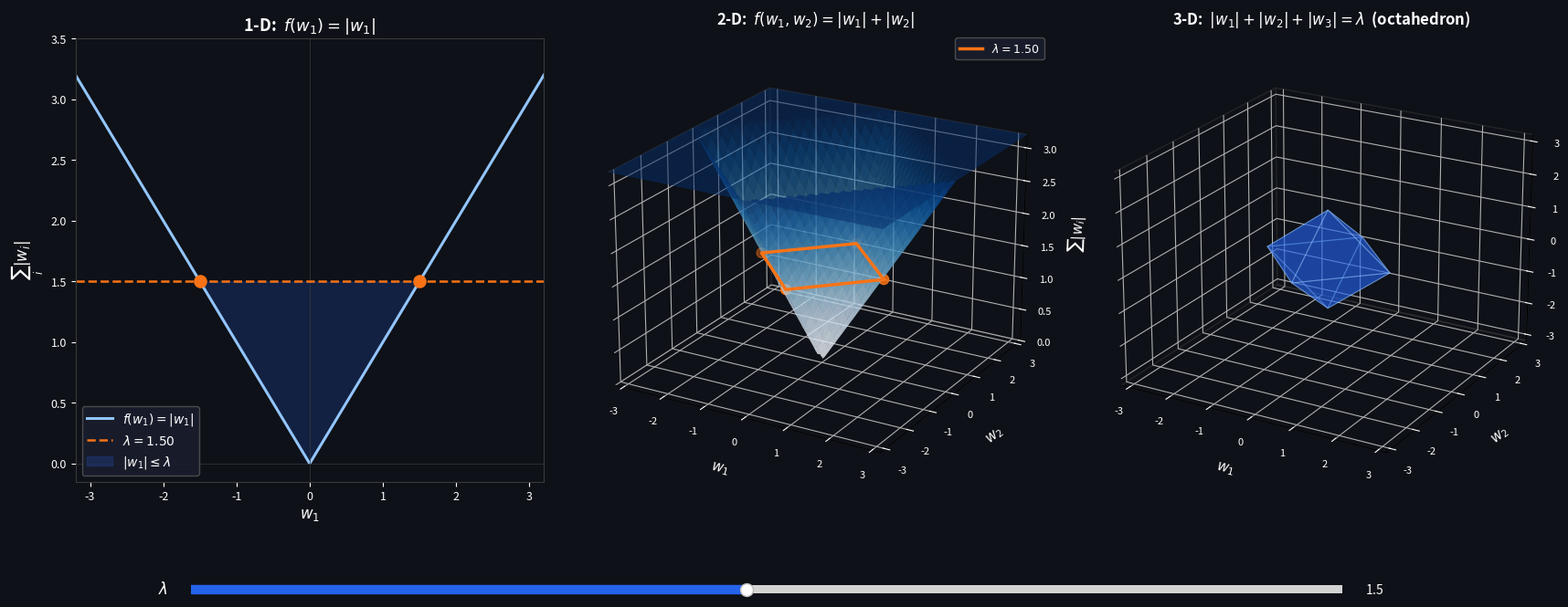

This figure's Python source:
"""
l1_norm_explorer.py

Interactive explorer for the L1 norm  Σ|wᵢ|  in 1–3 dimensions.
Three panels shown simultaneously left-to-right: 1-D → 2-D → 3-D.
Slider — adjust the highlighted level λ (updates all panels at once).

  1-D  f(w₁) = |w₁|                         V-shape with λ level marked
  2-D  f(w₁,w₂) = |w₁|+|w₂|               pyramid surface + λ diamond slice
  3-D  |w₁|+|w₂|+|w₃| = λ                  octahedron level set
"""

import matplotlib.pyplot as plt
from matplotlib.widgets import Slider
import numpy as np
from mpl_toolkits.mplot3d import Axes3D          # noqa: F401
from mpl_toolkits.mplot3d.art3d import Poly3DCollection

# ── Constants ─────────────────────────────────────────────────────────────────
LAM_MIN, LAM_MAX, LAM_INIT = 0.10, 3.0, 1.5
LIM       = 3.2
BG        = "#0e1117"
BLUE      = "#2563eb"
BLUE_LITE = "#93c5fd"
ORANGE    = "#f97316"

# ── Precomputed static geometry ───────────────────────────────────────────────
_g2 = np.linspace(-LIM, LIM, 80)
_W1G, _W2G = np.meshgrid(_g2, _g2)
_Z2        = np.abs(_W1G) + np.abs(_W2G)          # pyramid surface (static)
_wv        = np.linspace(-LIM, LIM, 800)
_fv        = np.abs(_wv)

def octa_faces(t):
    v = np.array([[t,0,0],[-t,0,0],[0,t,0],[0,-t,0],[0,0,t],[0,0,-t]])
    f = [[0,2,4],[0,4,3],[0,3,5],[0,5,2],
         [1,4,2],[1,2,5],[1,5,3],[1,3,4]]
    return [[v[i].tolist() for i in tri] for tri in f]

def diamond_xy(t):
    return np.array([[t,0],[0,t],[-t,0],[0,-t],[t,0]])

# ── Figure ────────────────────────────────────────────────────────────────────
fig = plt.figure(figsize=(18, 7.5))
fig.patch.set_facecolor(BG)
plt.subplots_adjust(bottom=0.10, left=0.08, right=0.98,
                    top=0.93, wspace=0.08)

# ── Slider ────────────────────────────────────────────────────────────────────
ax_sl = fig.add_axes([0.15, 0.03, 0.70, 0.025])
ax_sl.set_facecolor("#1a1e2e")
for sp in ax_sl.spines.values():
    sp.set_edgecolor("#3a3a3a")
slider = Slider(ax_sl, r"  $\lambda$", LAM_MIN, LAM_MAX,
                valinit=LAM_INIT, color=BLUE, initcolor="none")
slider.label.set_color("white");  slider.label.set_fontsize(12)
slider.valtext.set_color("white")

# ── Panel 1 — 1-D ─────────────────────────────────────────────────────────────
ax1 = fig.add_subplot(1, 3, 1)
ax1.set_facecolor(BG)
for sp in ax1.spines.values():
    sp.set_edgecolor("#3a3a3a")
ax1.tick_params(colors="white", labelsize=9)

ax1.plot(_wv, _fv, color=BLUE_LITE, lw=2.2, label=r"$f(w_1)=|w_1|$")
ax1.axhline(0, color="#3a3a3a", lw=0.5)
ax1.axvline(0, color="#3a3a3a", lw=0.5)
ax1.set_xlim(-LIM, LIM);  ax1.set_ylim(-0.15, LIM + 0.3)
ax1.set_xlabel("$w_1$", color="white", fontsize=12)
ax1.set_ylabel(r"$\sum_i|w_i|$", color="white", fontsize=12)
ax1.set_title(r"1-D:  $f(w_1)=|w_1|$",
              color="white", fontsize=13, fontweight="bold")

_hline1 = ax1.axhline(LAM_INIT, color=ORANGE, lw=1.8, ls="--",
                       label=rf"$\lambda={LAM_INIT:.2f}$")
_scat1  = ax1.scatter([-LAM_INIT, LAM_INIT], [LAM_INIT, LAM_INIT],
                       color=ORANGE, s=90, zorder=5)
_fill1  = [ax1.fill_between(_wv, _fv, LAM_INIT, where=(_fv <= LAM_INIT),
                              alpha=0.20, color=BLUE,
                              label=r"$|w_1|\leq\lambda$")]
_leg1   = ax1.legend(fontsize=10, facecolor="#1a1e2e", edgecolor="#555",
                     labelcolor="white", framealpha=0.85)

# Shrink ax1 height so it matches the visual weight of the 3-D panels
_p1 = ax1.get_position()
ax1.set_position([_p1.x0, _p1.y0 + _p1.height * 0.12,
                  _p1.width, _p1.height * 0.78])

# ── Panel 2 — 2-D ─────────────────────────────────────────────────────────────
ax2 = fig.add_subplot(1, 3, 2, projection="3d")
ax2.set_facecolor(BG)
for pane in [ax2.xaxis.pane, ax2.yaxis.pane, ax2.zaxis.pane]:
    pane.fill = False;  pane.set_edgecolor("#3a3a3a")
ax2.tick_params(colors="white", labelsize=8)

ax2.plot_surface(_W1G, _W2G, np.minimum(_Z2, LIM),
                 cmap="Blues", alpha=0.55, linewidth=0, antialiased=True)
ax2.set_xlabel("$w_1$", color="white", labelpad=8, fontsize=11)
ax2.set_ylabel("$w_2$", color="white", labelpad=8, fontsize=11)
ax2.set_zlabel(r"$\sum_i|w_i|$", color="white", labelpad=8, fontsize=11)
ax2.set_xlim(-LIM, LIM);  ax2.set_ylim(-LIM, LIM);  ax2.set_zlim(0, LIM)
ax2.set_title(r"2-D:  $f(w_1,w_2)=|w_1|+|w_2|$",
              color="white", fontsize=12, fontweight="bold")
ax2.view_init(elev=22, azim=-60)

_d0     = diamond_xy(LAM_INIT)
_dline2, = ax2.plot(_d0[:,0], _d0[:,1], np.full(5, LAM_INIT),
                    color=ORANGE, lw=2.5, zorder=8,
                    label=rf"$\lambda={LAM_INIT:.2f}$")
_dscat2_ref = [ax2.scatter(_d0[:-1,0], _d0[:-1,1], np.full(4, LAM_INIT),
                            color=ORANGE, s=60, zorder=9)]
_leg2   = ax2.legend(fontsize=9, loc="upper right", facecolor="#1a1e2e",
                     edgecolor="#555", labelcolor="white", framealpha=0.85)

# ── Panel 3 — 3-D ─────────────────────────────────────────────────────────────
ax3 = fig.add_subplot(1, 3, 3, projection="3d")
ax3.set_facecolor(BG)
for pane in [ax3.xaxis.pane, ax3.yaxis.pane, ax3.zaxis.pane]:
    pane.fill = False;  pane.set_edgecolor("#3a3a3a")
ax3.tick_params(colors="white", labelsize=8)

ax3.set_xlabel("$w_1$", color="white", labelpad=8, fontsize=11)
ax3.set_ylabel("$w_2$", color="white", labelpad=8, fontsize=11)
ax3.set_zlabel("$w_3$", color="white", labelpad=8, fontsize=11)
ax3.set_xlim(-LIM, LIM);  ax3.set_ylim(-LIM, LIM);  ax3.set_zlim(-LIM, LIM)
ax3.set_title(r"3-D:  $|w_1|+|w_2|+|w_3|=\lambda$  (octahedron)",
              color="white", fontsize=12, fontweight="bold")
ax3.view_init(elev=22, azim=-60)

_octa_ref = [None]

def _refresh_octa(lam):
    if _octa_ref[0] is not None:
        _octa_ref[0].remove()
    coll = Poly3DCollection(octa_faces(lam), alpha=0.40,
                            facecolor=BLUE, edgecolor=BLUE_LITE, linewidth=0.8)
    ax3.add_collection3d(coll)
    _octa_ref[0] = coll

_refresh_octa(LAM_INIT)

# ── Update callback ───────────────────────────────────────────────────────────
def update(lam):
    # 1-D
    _hline1.set_ydata([lam, lam])
    _scat1.set_offsets(np.c_[[-lam, lam], [lam, lam]])
    if _fill1[0] is not None:
        _fill1[0].remove()
    _fill1[0] = ax1.fill_between(_wv, _fv, lam, where=(_fv <= lam),
                                  alpha=0.20, color=BLUE)
    _hline1.set_label(rf"$\lambda={lam:.2f}$")
    ax1.legend(fontsize=10, facecolor="#1a1e2e", edgecolor="#555",
               labelcolor="white", framealpha=0.85)

    # 2-D
    d = diamond_xy(lam)
    _dline2.set_data(d[:,0], d[:,1])
    _dline2.set_3d_properties(np.full(5, lam))
    _dline2.set_label(rf"$\lambda={lam:.2f}$")
    if _dscat2_ref[0] is not None:
        _dscat2_ref[0].remove()
    _dscat2_ref[0] = ax2.scatter(d[:-1,0], d[:-1,1], np.full(4, lam),
                                  color=ORANGE, s=60, zorder=9)
    ax2.legend(fontsize=9, loc="upper right", facecolor="#1a1e2e",
               edgecolor="#555", labelcolor="white", framealpha=0.85)

    # 3-D
    _refresh_octa(lam)
    ax3.set_title(
        r"3-D:  $|w_1|+|w_2|+|w_3|=\lambda$  (octahedron)"
        "\n" + rf"$\lambda={lam:.2f}$",
        color="white", fontsize=12, fontweight="bold")

    fig.canvas.draw_idle()


slider.on_changed(update)
plt.show()
